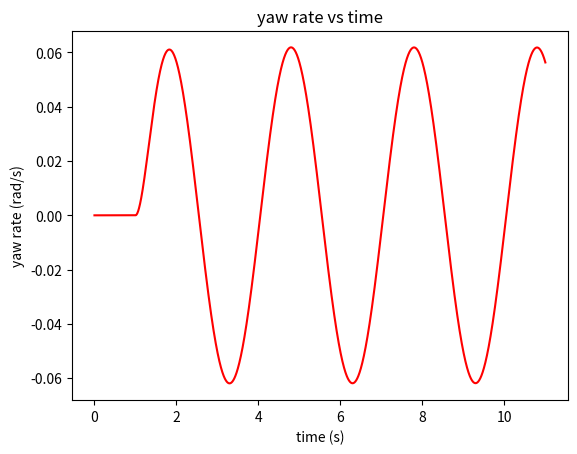
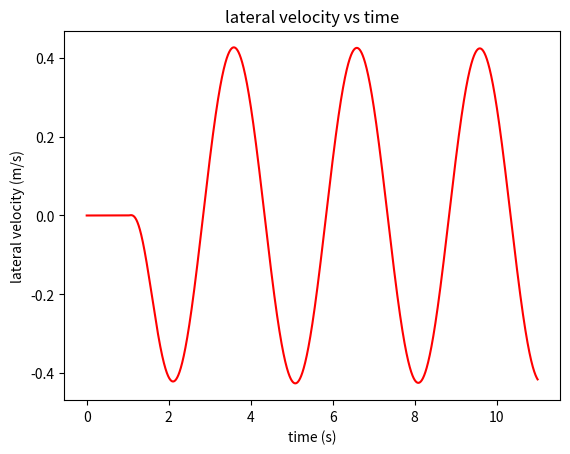
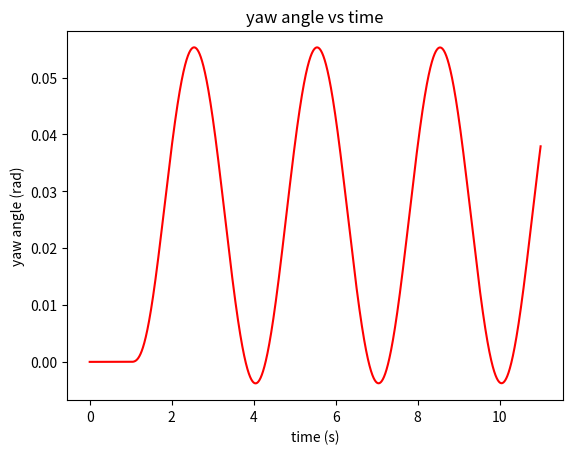
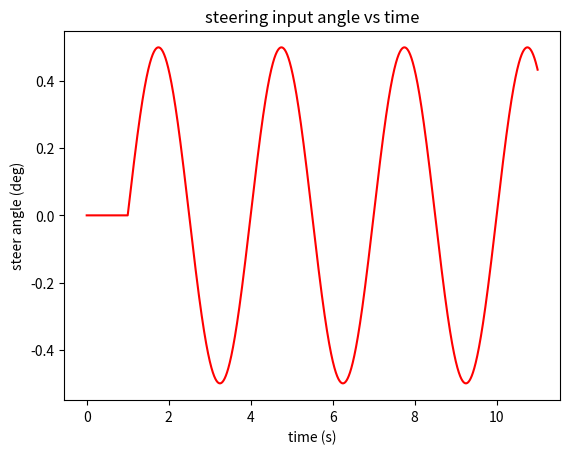
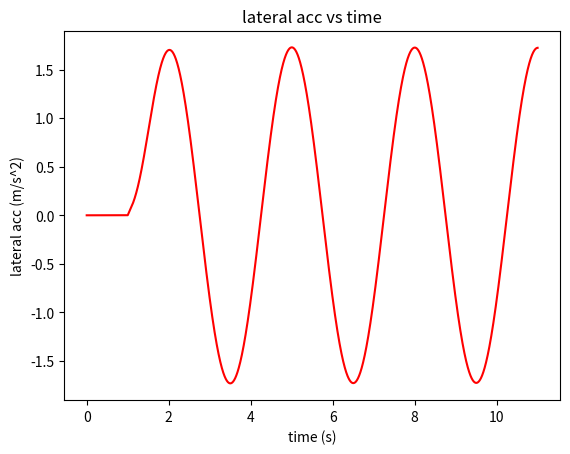

The matplotlib source for these figures, in order:
import numpy as np
import matplotlib.pyplot as mpl

## bicycle model: np.sine wave steering anlge input 0.0087(rad) and Vx=33.73(m/s)
# # vehicle model parameters
a=1.14  # distance of c.g. from front axle (m)
b=1.4  # distance of c.g. from rear axle  (m)
Cf=-44000*2 # front axle cornering stiffness (N/rad)
Cr=-47000*2 # rear axle cornering stiffness (N/rad)
Cxf=5000*2  # front axle longitudinal stiffness (N)
Cxr=5000*2  # front axle longitudinal stiffness (N)
m=1720  # the mass of the vehicle (kg)
Iz=2420 # yaw moment of inertia (kg.m^2)
Rr=0.285 # wheel radius
Jw=1*2   # wheel roll inertia
pi = np.pi

## steering input
# define np.sine wave steering angle input 
delta1 = np.zeros(11000)
for i in range(0,11000):
    # TODO make sure range is still good after adjustment
    if i < 1001:
        delta1[i]=0
    else:
        delta1[i]=0.5*pi/180*np.sin(1/3*2*pi*0.001*(i-1000))

#define initial state
x0=[[0],[33.73],[0],[0],[0],[0]]
Vy=x0[0][0] # lateral velocity
Vx=x0[1][0] # longitudinal velocity
psi=x0[2][0] # yaw anlge
psi_dot=x0[3][0] # yaw rate 
Y=x0[4][0] # Y position in global coordinates
X=x0[5][0] # X position in global coordinates
wf=Vx/Rr # front wheel rotation angular velocity
wr=Vx/Rr # rear wheel rotation angular velocity

Tsim=11 # simulation time
T=0.001 # time step
ts=T
i=0
tt = np.arange(0, Tsim, ts)
y = np.zeros( (len(tt),len(x0)) )
# ytemp = np.transpose(x0)
y[0][0] = x0[0][0]
y[0][1] = x0[1][0]
y[0][2] = x0[2][0]
y[0][3] = x0[3][0]
y[0][4] = x0[4][0]
y[0][5] = x0[5][0]

##
lateral_acc = []
for t in tt:  
    delta_r=delta1[i]
    #longitudinal slips ratio 
    sf=(Rr*wf-(Vx*np.cos(delta_r)+(Vy+a*psi_dot)*np.sin(delta_r)))/np.abs(Vx*np.cos(delta_r)+(Vy+a*psi_dot)*np.sin(delta_r))
    sr=(Rr*wr-Vx)/np.abs(Vx)
    #longitudinal tire force 
    Fxtf=Cxf*sf
    Fxtr=Cxr*sr
    # the wheel rotational equation, assuming no braking torque and accelerating torque
    dwf=-(1/Jw)*Fxtf*Rr
    dwr=-(1/Jw)*Fxtr*Rr
    wf=wf+T*dwf
    wr=wr+T*dwr

    # calculate the response according to vehicle model equations 
    Vy_dot=-Vx*psi_dot+(1/m)*(Cf*((Vy+a*psi_dot)/Vx-delta_r)+Cr*((Vy-b*psi_dot)/Vx))
    Vx_dot=Vy*psi_dot+(sf*Cxf+sr*Cxr)/m-delta_r*Cf*((Vy+a*psi_dot)/Vx-delta_r)/m
    dpsi_dot=1/Iz*(a*Cf*((Vy+a*psi_dot)/Vx-delta_r)-b*Cr*((Vy-b*psi_dot)/Vx))
    Y_dot=Vx*np.sin(psi)+Vy*np.cos(psi)
    X_dot=Vx*np.cos(psi)-Vy*np.sin(psi)

    Vy=Vy+T*Vy_dot
    Vx=Vx+T*Vx_dot
    psi=psi+T*psi_dot
    psi_dot=psi_dot+T*dpsi_dot
    Y=Y+T*Y_dot
    X=X+T*X_dot     

    # output respones results 
    y[i][0]=Vy
    y[i][1]=Vx
    y[i][2]=psi
    y[i][3]=psi_dot
    y[i][4]=Y
    y[i][5]=X
    lateral_acc.append(Vy_dot+Vx*psi_dot)
    i=i+1


mpl.figure(1)
mpl.plot(tt,y[:,3],'r')
mpl.title('yaw rate vs time')
mpl.xlabel('time (s)')
mpl.ylabel('yaw rate (rad/s)')
mpl.show()

mpl.figure(2)
mpl.plot(tt,y[:,0],'r')
mpl.title('lateral velocity vs time')
mpl.xlabel('time (s)')
mpl.ylabel('lateral velocity (m/s)')
mpl.show()

mpl.figure(3)
mpl.plot(tt,y[:,2],'r')
mpl.title('yaw angle vs time')
mpl.xlabel('time (s)')
mpl.ylabel('yaw angle (rad)')
mpl.show()

mpl.figure(4)
mpl.plot(tt,delta1*180/pi,'r')
mpl.title('steering input angle vs time')
mpl.xlabel('time (s)')
mpl.ylabel('steer angle (deg)')
mpl.show()

mpl.figure(5)
mpl.plot(tt,lateral_acc,'r')
mpl.title('lateral acc vs time')
mpl.xlabel('time (s)')
mpl.ylabel('lateral acc (m/s^2)')
mpl.show()


